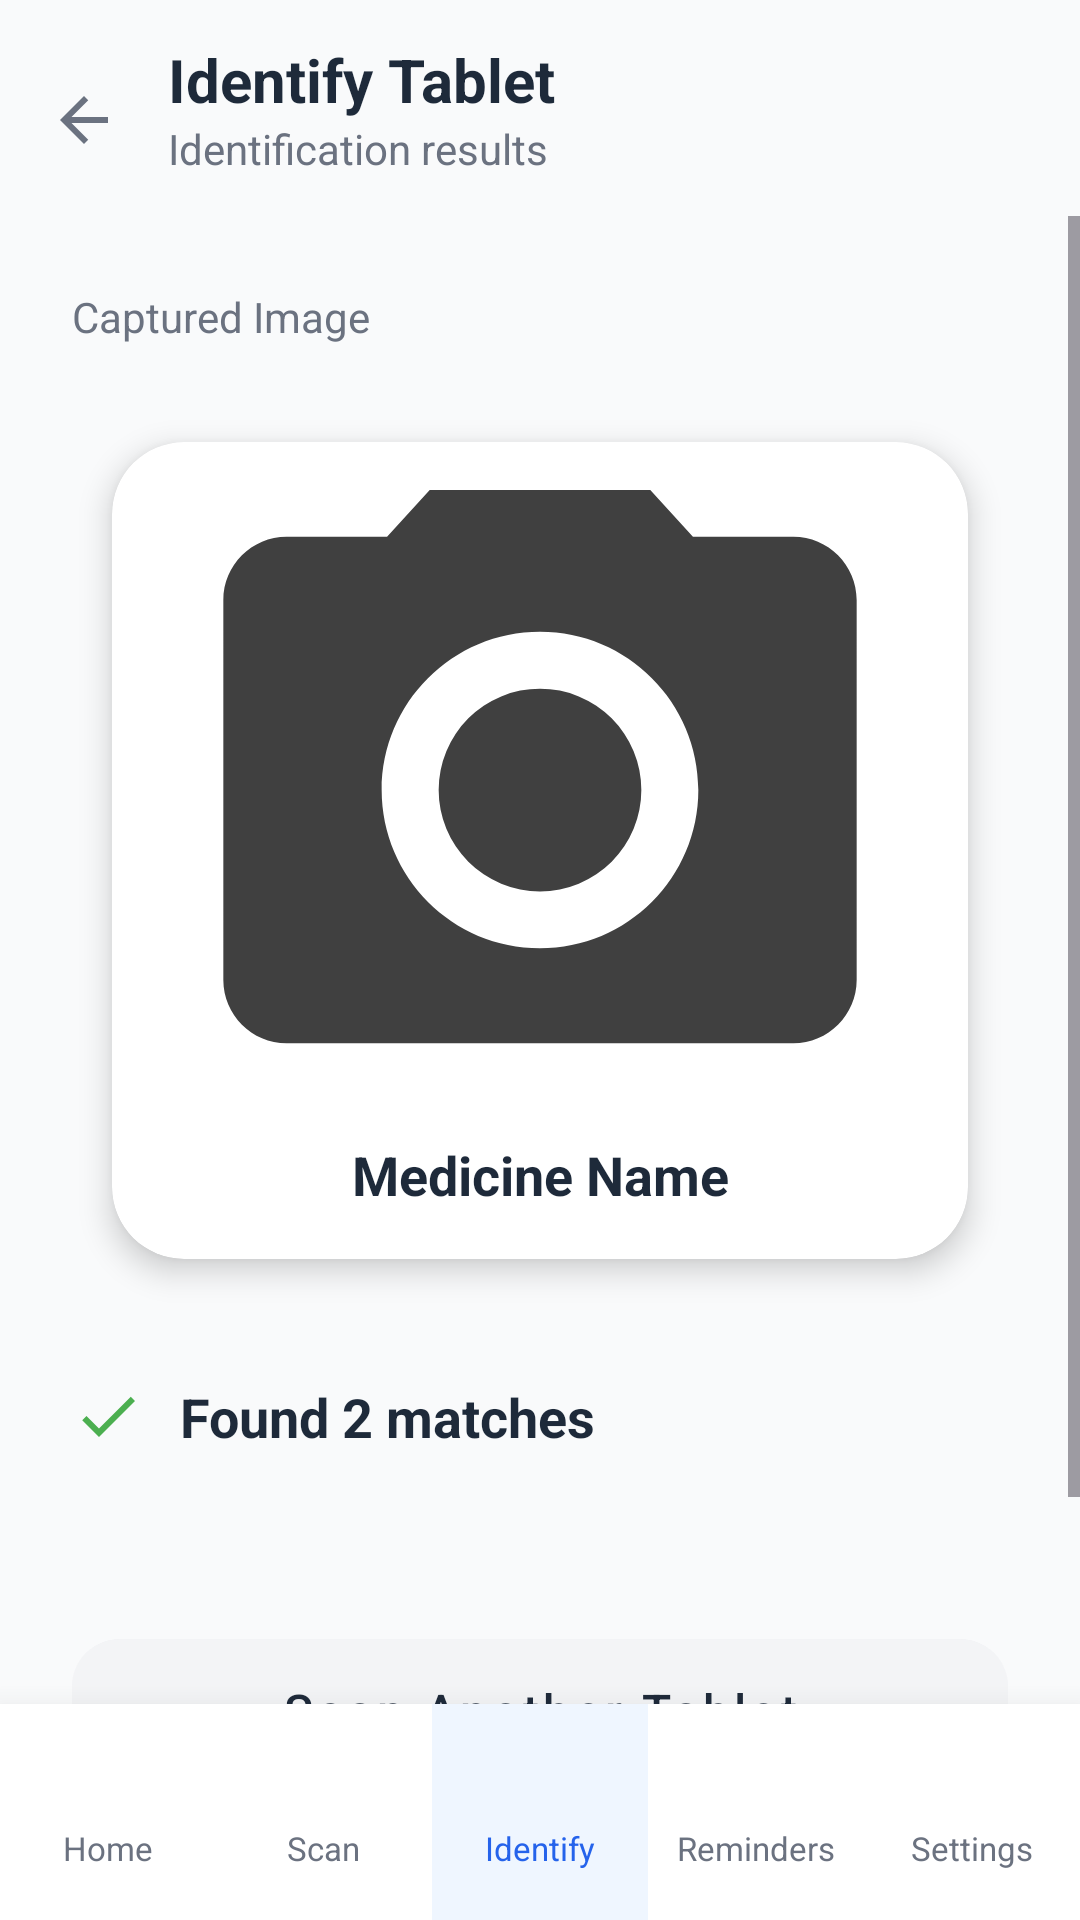

The Android layout XML behind this screen, and the referenced resources:
<!-- AndroidManifest.xml: application theme Theme.ScanmyPills -->
<!-- res/layout/activity_identify_result.xml -->
<?xml version="1.0" encoding="utf-8"?>
<androidx.constraintlayout.widget.ConstraintLayout xmlns:android="http://schemas.android.com/apk/res/android"
    xmlns:app="http://schemas.android.com/apk/res-auto"
    xmlns:tools="http://schemas.android.com/tools"
    android:layout_width="match_parent"
    android:layout_height="match_parent"
    android:background="#F9FAFB"
    tools:context=".IdentifyResultActivity">

    <com.google.android.material.appbar.AppBarLayout
        android:id="@+id/appBarLayout"
        android:layout_width="match_parent"
        android:layout_height="wrap_content"
        android:background="@android:color/transparent"
        app:elevation="0dp"
        app:layout_constraintTop_toTopOf="parent">

        <androidx.appcompat.widget.Toolbar
            android:id="@+id/toolbar"
            android:layout_width="match_parent"
            android:layout_height="wrap_content"
            android:paddingVertical="8dp"
            app:navigationIcon="@drawable/ic_arrow_back">

            <LinearLayout
                android:layout_width="wrap_content"
                android:layout_height="wrap_content"
                android:orientation="vertical">

                <TextView
                    android:layout_width="wrap_content"
                    android:layout_height="wrap_content"
                    android:text="Identify Tablet"
                    android:textColor="@color/text_dark_navy"
                    android:textSize="20sp"
                    android:textStyle="bold" />

                <TextView
                    android:layout_width="wrap_content"
                    android:layout_height="wrap_content"
                    android:text="Identification results"
                    android:textColor="@color/text_soft_grey"
                    android:textSize="14sp" />
            </LinearLayout>
        </androidx.appcompat.widget.Toolbar>
    </com.google.android.material.appbar.AppBarLayout>

    <ScrollView
        android:layout_width="match_parent"
        android:layout_height="0dp"
        app:layout_constraintBottom_toTopOf="@+id/bottomNav"
        app:layout_constraintTop_toBottomOf="@+id/appBarLayout">

        <LinearLayout
            android:layout_width="match_parent"
            android:layout_height="wrap_content"
            android:orientation="vertical"
            android:padding="24dp">

            <TextView
                android:layout_width="wrap_content"
                android:layout_height="wrap_content"
                android:text="Captured Image"
                android:textColor="@color/text_soft_grey"
                android:textSize="14sp" />

            <com.google.android.material.card.MaterialCardView
                style="@style/StandardCardStyle"
                android:layout_width="match_parent"
                android:layout_height="wrap_content"
                android:layout_marginTop="16dp"
                app:cardUseCompatPadding="true">

                <LinearLayout
                    android:layout_width="match_parent"
                    android:layout_height="wrap_content"
                    android:orientation="vertical">

                    <com.google.android.material.imageview.ShapeableImageView
                        android:id="@+id/ivCapturedTablet"
                        android:layout_width="match_parent"
                        android:layout_height="200dp"
                        android:layout_margin="16dp"
                        android:scaleType="centerCrop"
                        android:src="@drawable/ic_camera"
                        app:shapeAppearanceOverlay="@style/RoundedShapeAppearance" />

                    <TextView
                        android:id="@+id/tvEnteredMedicineName"
                        android:layout_width="match_parent"
                        android:layout_height="wrap_content"
                        android:layout_marginStart="16dp"
                        android:layout_marginEnd="16dp"
                        android:layout_marginBottom="16dp"
                        android:gravity="center"
                        android:text="Medicine Name"
                        android:textColor="@color/text_dark_navy"
                        android:textSize="18sp"
                        android:textStyle="bold" />
                </LinearLayout>
            </com.google.android.material.card.MaterialCardView>

            <LinearLayout
                android:layout_width="match_parent"
                android:layout_height="wrap_content"
                android:layout_marginTop="24dp"
                android:gravity="center_vertical"
                android:orientation="horizontal">

                <ImageView
                    android:layout_width="24dp"
                    android:layout_height="24dp"
                    android:src="@drawable/ic_check"
                    app:tint="#4CAF50" />

                <TextView
                    android:id="@+id/tvMatchCount"
                    android:layout_width="wrap_content"
                    android:layout_height="wrap_content"
                    android:layout_marginStart="12dp"
                    android:text="Found 2 matches"
                    android:textColor="@color/text_dark_navy"
                    android:textSize="18sp"
                    android:textStyle="bold" />
            </LinearLayout>

            <LinearLayout
                android:id="@+id/layoutMatches"
                android:layout_width="match_parent"
                android:layout_height="wrap_content"
                android:layout_marginTop="24dp"
                android:orientation="vertical">
                
            </LinearLayout>

            <com.google.android.material.button.MaterialButton
                android:id="@+id/btnScanAnother"
                style="@style/Widget.MaterialComponents.Button.TextButton"
                android:layout_width="match_parent"
                android:layout_height="60dp"
                android:layout_marginTop="32dp"
                android:layout_marginBottom="24dp"
                android:backgroundTint="#F3F4F6"
                android:text="Scan Another Tablet"
                android:textAllCaps="false"
                android:textColor="@color/text_dark_navy"
                android:textSize="16sp"
                app:cornerRadius="16dp" />

        </LinearLayout>
    </ScrollView>

    
    <LinearLayout
        android:id="@+id/bottomNav"
        android:layout_width="match_parent"
        android:layout_height="72dp"
        android:background="@color/white"
        android:elevation="16dp"
        android:orientation="horizontal"
        app:layout_constraintBottom_toBottomOf="parent">

        <LinearLayout
            android:id="@+id/navHome"
            android:layout_width="0dp"
            android:layout_height="match_parent"
            android:layout_weight="1"
            android:gravity="center"
            android:orientation="vertical">

            <ImageView
                android:id="@+id/ivNavHome"
                android:layout_width="24dp"
                android:layout_height="24dp" />

            <TextView
                android:layout_width="wrap_content"
                android:layout_height="wrap_content"
                android:text="Home"
                android:textColor="@color/text_soft_grey"
                android:textSize="11sp" />
        </LinearLayout>

        <LinearLayout
            android:id="@+id/navScan"
            android:layout_width="0dp"
            android:layout_height="match_parent"
            android:layout_weight="1"
            android:gravity="center"
            android:orientation="vertical">

            <ImageView
                android:id="@+id/ivNavScan"
                android:layout_width="24dp"
                android:layout_height="24dp" />

            <TextView
                android:layout_width="wrap_content"
                android:layout_height="wrap_content"
                android:text="Scan"
                android:textColor="@color/text_soft_grey"
                android:textSize="11sp" />
        </LinearLayout>

        <LinearLayout
            android:id="@+id/navIdentify"
            android:layout_width="0dp"
            android:layout_height="match_parent"
            android:layout_weight="1"
            android:gravity="center"
            android:orientation="vertical"
            android:background="@color/nav_active_bg">

            <ImageView
                android:id="@+id/ivNavIdentify"
                android:layout_width="24dp"
                android:layout_height="24dp" />

            <TextView
                android:layout_width="wrap_content"
                android:layout_height="wrap_content"
                android:text="Identify"
                android:textColor="@color/btn_blue"
                android:textSize="11sp" />
        </LinearLayout>

        <LinearLayout
            android:id="@+id/navReminders"
            android:layout_width="0dp"
            android:layout_height="match_parent"
            android:layout_weight="1"
            android:gravity="center"
            android:orientation="vertical">

            <ImageView
                android:id="@+id/ivNavReminders"
                android:layout_width="24dp"
                android:layout_height="24dp" />

            <TextView
                android:layout_width="wrap_content"
                android:layout_height="wrap_content"
                android:text="Reminders"
                android:textColor="@color/text_soft_grey"
                android:textSize="11sp" />
        </LinearLayout>

        <LinearLayout
            android:id="@+id/navProfile"
            android:layout_width="0dp"
            android:layout_height="match_parent"
            android:layout_weight="1"
            android:gravity="center"
            android:orientation="vertical">

            <ImageView
                android:id="@+id/ivNavProfile"
                android:layout_width="24dp"
                android:layout_height="24dp" />

            <TextView
                android:layout_width="wrap_content"
                android:layout_height="wrap_content"
                android:text="Settings"
                android:textColor="@color/text_soft_grey"
                android:textSize="11sp" />
        </LinearLayout>
    </LinearLayout>

</androidx.constraintlayout.widget.ConstraintLayout>
<!-- resources referenced by this layout -->
<resources>
  <color name="btn_blue">#2563EB</color>
  <color name="nav_active_bg">#EFF6FF</color>
  <color name="text_dark_navy">#1E2A3A</color>
  <color name="text_soft_grey">#6B7280</color>
  <color name="white">#FFFFFFFF</color>
  <!-- drawable ic_arrow_back (drawable) -->
  <vector xmlns:android="http://schemas.android.com/apk/res/android"
      android:width="24dp"
      android:height="24dp"
      android:viewportWidth="24"
      android:viewportHeight="24">
      <path
          android:fillColor="#6B7280"
          android:pathData="M20,11H7.83l5.59,-5.59L12,4l-8,8 8,8 1.41,-1.41L7.83,13H20v-2z" />
  </vector>
  <!-- drawable ic_camera (drawable) -->
  <vector xmlns:android="http://schemas.android.com/apk/res/android"
      android:width="24dp"
      android:height="24dp"
      android:viewportWidth="24"
      android:viewportHeight="24">
      <path
          android:fillColor="#404040"
          android:pathData="M12,12m-3.2,0a3.2,3.2 0,1 1,6.4 0a3.2,3.2 0,1 1,-6.4 0" />
      <path
          android:fillColor="#404040"
          android:pathData="M9,2L7.17,4H4C2.9,4 2,4.9 2,6V18C2,19.1 2.9,20 4,20H20C21.1,20 22,19.1 22,18V6C22,4.9 21.1,4 20,4H16.83L15,2H9ZM12,17C9.24,17 7,14.76 7,12C7,9.24 9.24,7 12,7C14.76,7 17,9.24 17,12C17,14.76 14.76,17 12,17Z" />
  </vector>
  <!-- drawable ic_check (drawable) -->
  <vector xmlns:android="http://schemas.android.com/apk/res/android"
      android:width="24dp"
      android:height="24dp"
      android:viewportWidth="24"
      android:viewportHeight="24">
      <path
          android:fillColor="#ffffff"
          android:pathData="M9,16.17L4.83,12l-1.42,1.41L9,19,21,7l-1.41,-1.41z" />
  </vector>
  <style name="RoundedShapeAppearance" parent="">
          <item name="cornerFamily">rounded</item>
          <item name="cornerSize">12dp</item>
      </style>
  <style name="StandardCardStyle" parent="Widget.MaterialComponents.CardView">
          <item name="cardCornerRadius">24dp</item>
          <item name="cardElevation">6dp</item>
          <item name="strokeWidth">0dp</item>
          <item name="cardBackgroundColor">@color/white</item>
          <item name="android:stateListAnimator">@animator/card_click_animator</item>
      </style>
  <style name="Theme.ScanmyPills" parent="Base.Theme.ScanmyPills" />
  <style name="Base.Theme.ScanmyPills" parent="Theme.Material3.Light.NoActionBar">
          
          <item name="colorPrimary">@color/primary</item>
          <item name="colorPrimaryDark">@color/primary</item>
          <item name="colorAccent">@color/primary</item>
      </style>
  <color name="primary">#2563EB</color>
</resources>
